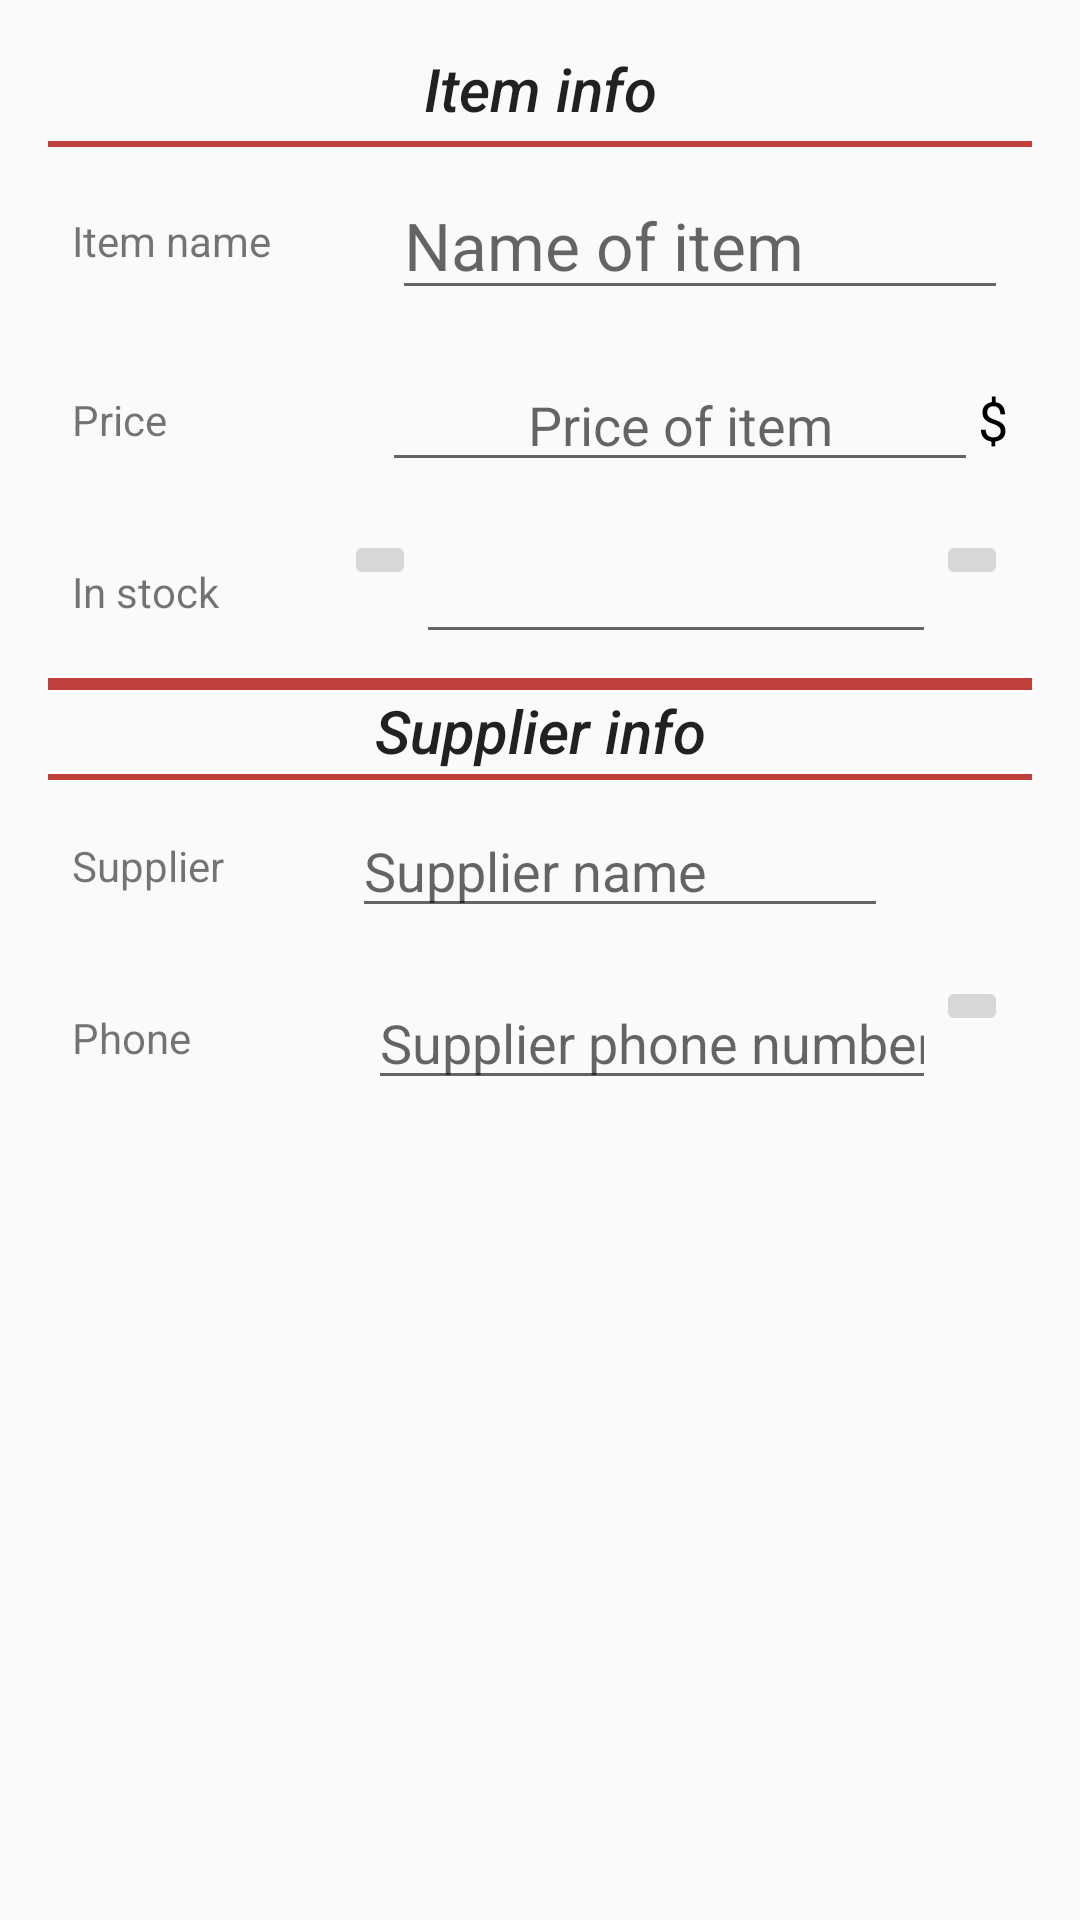

The Android layout XML behind this screen, and the referenced resources:
<!-- AndroidManifest.xml: activity theme EditorTheme -->
<!-- res/layout/activity_editor.xml -->
<?xml version="1.0" encoding="utf-8"?>
<ScrollView xmlns:android="http://schemas.android.com/apk/res/android"
    xmlns:tools="http://schemas.android.com/tools"
    android:layout_width="match_parent"
    android:layout_height="match_parent"
    android:fillViewport="true"
    android:orientation="vertical"
    android:scrollbars="none">


    <LinearLayout
        android:layout_width="match_parent"
        android:layout_height="wrap_content"
        android:orientation="vertical"
        android:padding="@dimen/layout_padding">

        <TextView
            android:layout_width="match_parent"
            android:layout_height="wrap_content"
            android:layout_marginBottom="@dimen/textview_height"
            android:gravity="center"
            android:text="@string/item_info"
            android:textAppearance="@style/TextAppearance.AppCompat.Title"
            android:textStyle="italic" />

        <TextView
            android:layout_width="match_parent"
            android:layout_height="@dimen/textview_height_small"
            android:background="@color/colorPrimaryDark" />

        <LinearLayout style="@style/linearLayoutStyle">

            <TextView
                style="@style/textViewInfo"
                android:text="@string/item_name" />

            <EditText
                android:id="@+id/edit_item_name"
                style="@style/textViewInfo2"
                android:hint="@string/name_of_item"
                android:inputType="text"
                android:textAppearance="@style/TextAppearance.AppCompat.Large"
                tools:text="Name" />

        </LinearLayout>


        <LinearLayout style="@style/linearLayoutStyle">

            <TextView
                style="@style/textViewInfo"
                android:text="@string/price" />

            <EditText
                android:id="@+id/edit_item_price"
                style="@style/textViewInfo3"
                android:gravity="center_horizontal"
                android:hint="@string/item_price"
                android:inputType="number"
                tools:text="@string/price_hint" />

            <TextView
                android:layout_width="wrap_content"
                android:layout_height="wrap_content"
                android:layout_gravity="center_vertical"
                android:text="@string/currency_symbol"
                android:textAppearance="@style/TextAppearance.AppCompat.Medium"
                android:textColor="@android:color/black" />

        </LinearLayout>

        <LinearLayout style="@style/linearLayoutStyle">

            <TextView
                style="@style/textViewInfo"
                android:text="@string/in_stock" />

            <ImageButton
                android:id="@+id/edit_quantity_decrease"
                android:layout_width="wrap_content"
                android:layout_height="wrap_content"
                android:contentDescription="@string/minus"
                android:src="@drawable/ic_remove_circle_outline_black" />

            <EditText
                android:id="@+id/edit_item_quantity"
                style="@style/textViewInfo3"
                android:inputType="number"
                android:gravity="center_horizontal"
                tools:text="22" />

            <ImageButton
                android:id="@+id/edit_quantity_increase"
                android:layout_width="wrap_content"
                android:layout_height="wrap_content"
                android:contentDescription="@string/plus"
                android:src="@drawable/ic_add_circle_outline_black" />

        </LinearLayout>

        <TextView
            android:layout_width="match_parent"
            android:layout_height="@dimen/textview_height"
            android:background="@color/colorPrimaryDark"
            android:textAppearance="@style/TextAppearance.AppCompat.Menu" />

        <TextView
            android:layout_width="match_parent"
            android:layout_height="wrap_content"
            android:layout_marginBottom="@dimen/textview_margin_bottom"
            android:gravity="center"
            android:text="@string/supplier_info"
            android:textAppearance="@style/TextAppearance.AppCompat.Title"
            android:textStyle="italic" />

        <TextView
            android:layout_width="match_parent"
            android:layout_height="@dimen/textview_height_small"
            android:background="@color/colorPrimaryDark" />

        <LinearLayout style="@style/linearLayoutStyle">

            <TextView
                style="@style/textViewInfo"
                android:text="@string/supplier" />

            <EditText
                android:id="@+id/edit_supplier"
                style="@style/textViewInfo3"
                android:hint="@string/supplier_name"
                android:inputType="text"
                tools:text="Name" />

            <Space
                android:layout_width="@dimen/space"
                android:layout_height="@dimen/space" />


        </LinearLayout>

        <LinearLayout style="@style/linearLayoutStyle">

            <TextView
                style="@style/textViewInfo"
                android:text="@string/phone" />

            <EditText
                android:id="@+id/edit_phone"
                style="@style/textViewInfo3"
                android:hint="@string/supplier_phone"
                android:inputType="phone"
                tools:text="+1-234-567-890" />

            <ImageButton
                android:id="@+id/phoneButton"
                android:layout_width="wrap_content"
                android:layout_height="wrap_content"
                android:contentDescription="@string/phone_button"
                android:src="@drawable/ic_phone_black" />

        </LinearLayout>



    </LinearLayout>


</ScrollView>
<!-- resources referenced by this layout -->
<resources>
  <color name="colorPrimaryDark">#C0403C</color>
  <dimen name="layout_padding">16dp</dimen>
  <dimen name="space">40dp</dimen>
  <dimen name="textview_height">4dp</dimen>
  <dimen name="textview_height_small">2dp</dimen>
  <dimen name="textview_margin_bottom">1dp</dimen>
  <string name="currency_symbol">$</string>
  <string name="in_stock">In stock</string>
  <string name="item_info">Item info</string>
  <string name="item_name">Item name</string>
  <string name="item_price">Price of item</string>
  <string name="minus">minus</string>
  <string name="name_of_item">Name of item</string>
  <string name="phone">Phone</string>
  <string name="phone_button">Phone button</string>
  <string name="plus">Plus</string>
  <string name="price">Price</string>
  <string name="price_hint">Price</string>
  <string name="supplier">Supplier</string>
  <string name="supplier_info">Supplier info</string>
  <string name="supplier_name">Supplier name</string>
  <string name="supplier_phone">Supplier phone number</string>
  <style name="linearLayoutStyle">
          <item name="android:layout_width">match_parent</item>
          <item name="android:layout_height">wrap_content</item>
          <item name="android:padding">@dimen/padding</item>
          <item name="android:orientation">horizontal</item>
      </style>
  <style name="textViewInfo">
          <item name="android:layout_width">0dp</item>
          <item name="android:layout_height">wrap_content</item>
          <item name="android:layout_weight">1</item>
          <item name="android:layout_marginEnd">@dimen/textview_height</item>
          <item name="android:layout_gravity">center_vertical</item>
      </style>
  <style name="textViewInfo2">
          <item name="android:layout_width">0dp</item>
          <item name="android:layout_height">wrap_content</item>
          <item name="android:layout_weight">2</item>
          <item name="android:layout_gravity">center_vertical</item>
      </style>
  <style name="textViewInfo3">
          <item name="android:layout_width">0dp</item>
          <item name="android:layout_height">wrap_content</item>
          <item name="android:layout_weight">2</item>
          <item name="android:textColor">@android:color/black</item>
          <item name="android:textAppearance">@style/TextAppearance.AppCompat.Medium</item>
          <item name="android:layout_gravity">center_vertical</item>
      </style>
  <style name="EditorTheme" parent="Theme.AppCompat.Light.DarkActionBar">
          <item name="colorPrimary">@color/editorColorPrimary</item>
          <item name="colorPrimaryDark">@color/editorColorPrimaryDark</item>
          <item name="colorAccent">@color/colorAccent</item>
      </style>
  <dimen name="padding">8dp</dimen>
  <color name="editorColorPrimary">#2D3640</color>
  <color name="editorColorPrimaryDark">#394450</color>
  <color name="colorAccent">#F0514B</color>
</resources>
